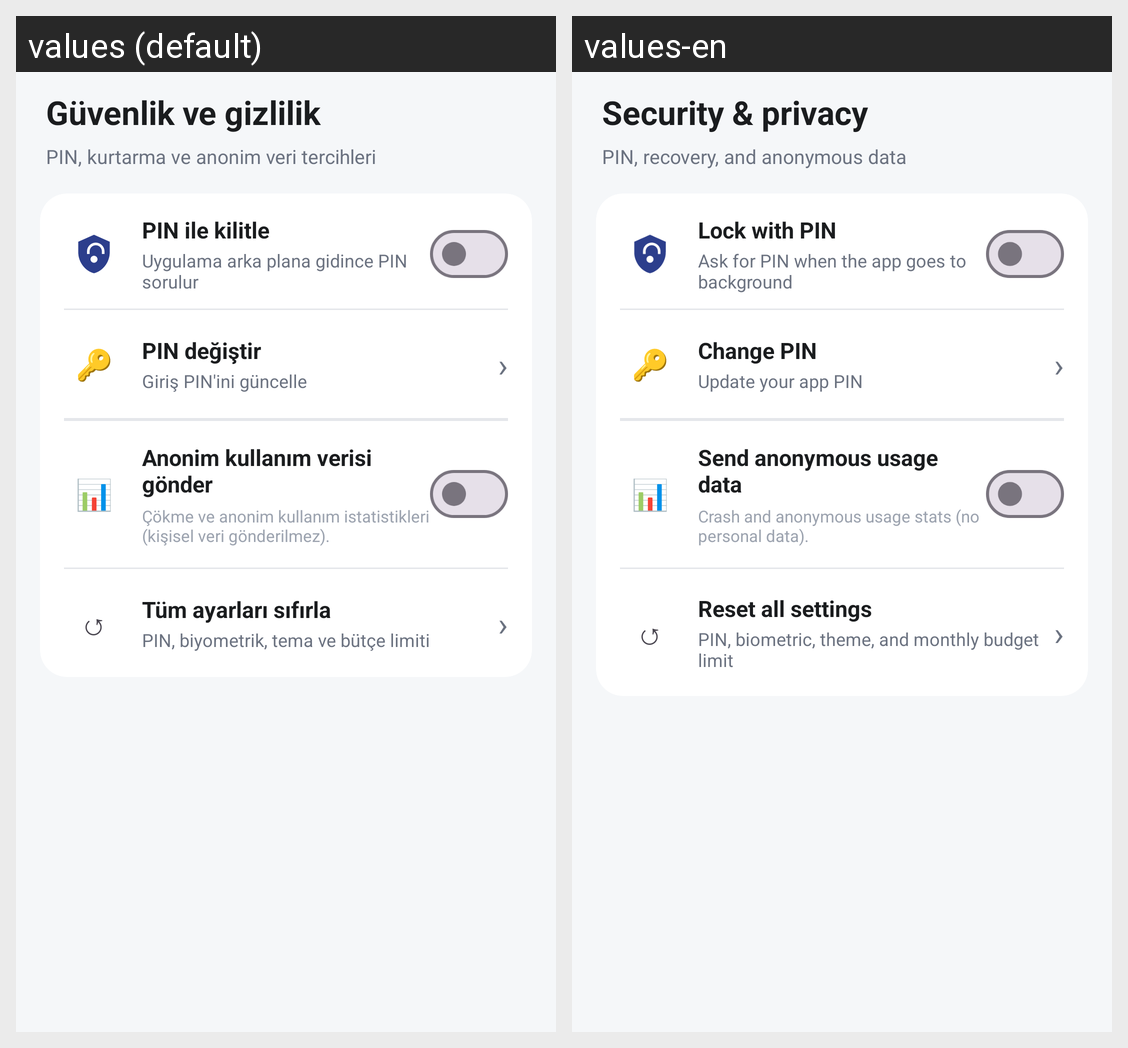

This grid shows one Android layout under two languages. Give, for every string resource on the screen, its name, the default text and each shown locale's text.
Android screen res/layout/fragment_security_privacy.xml rendered under 2 locales, left to right: values (default), values-en. Device: Nexus 5 (rendered at 1080×1920; each locale shown at half size, 540×960, under a caption strip naming it); theme Theme.HesapYonetimi.
Strings drawn on this screen, with the default value and each locale's value (text and hints the layout hard-codes, and strings that could not be matched under every locale, appear in the picture but are not listed):

security_privacy_title
  values: Güvenlik ve gizlilik
  values-en: Security & privacy

security_privacy_subtitle
  values: PIN, kurtarma ve anonim veri tercihleri
  values-en: PIN, recovery, and anonymous data

profile_pin_lock_title
  values: PIN ile kilitle
  values-en: Lock with PIN

profile_pin_lock_hint
  values: Uygulama arka plana gidince PIN sorulur
  values-en: Ask for PIN when the app goes to background

profile_change_pin_title
  values: PIN değiştir
  values-en: Change PIN

profile_change_pin_hint
  values: Giriş PIN'ini güncelle
  values-en: Update your app PIN

profile_analytics_toggle
  values: Anonim kullanım verisi gönder
  values-en: Send anonymous usage data

profile_analytics_hint
  values: Çökme ve anonim kullanım istatistikleri (kişisel veri gönderilmez).
  values-en: Crash and anonymous usage stats (no personal data).

profile_reset_settings_title
  values: Tüm ayarları sıfırla
  values-en: Reset all settings

profile_reset_settings_hint
  values: PIN, biyometrik, tema ve bütçe limiti
  values-en: PIN, biometric, theme, and monthly budget limit
